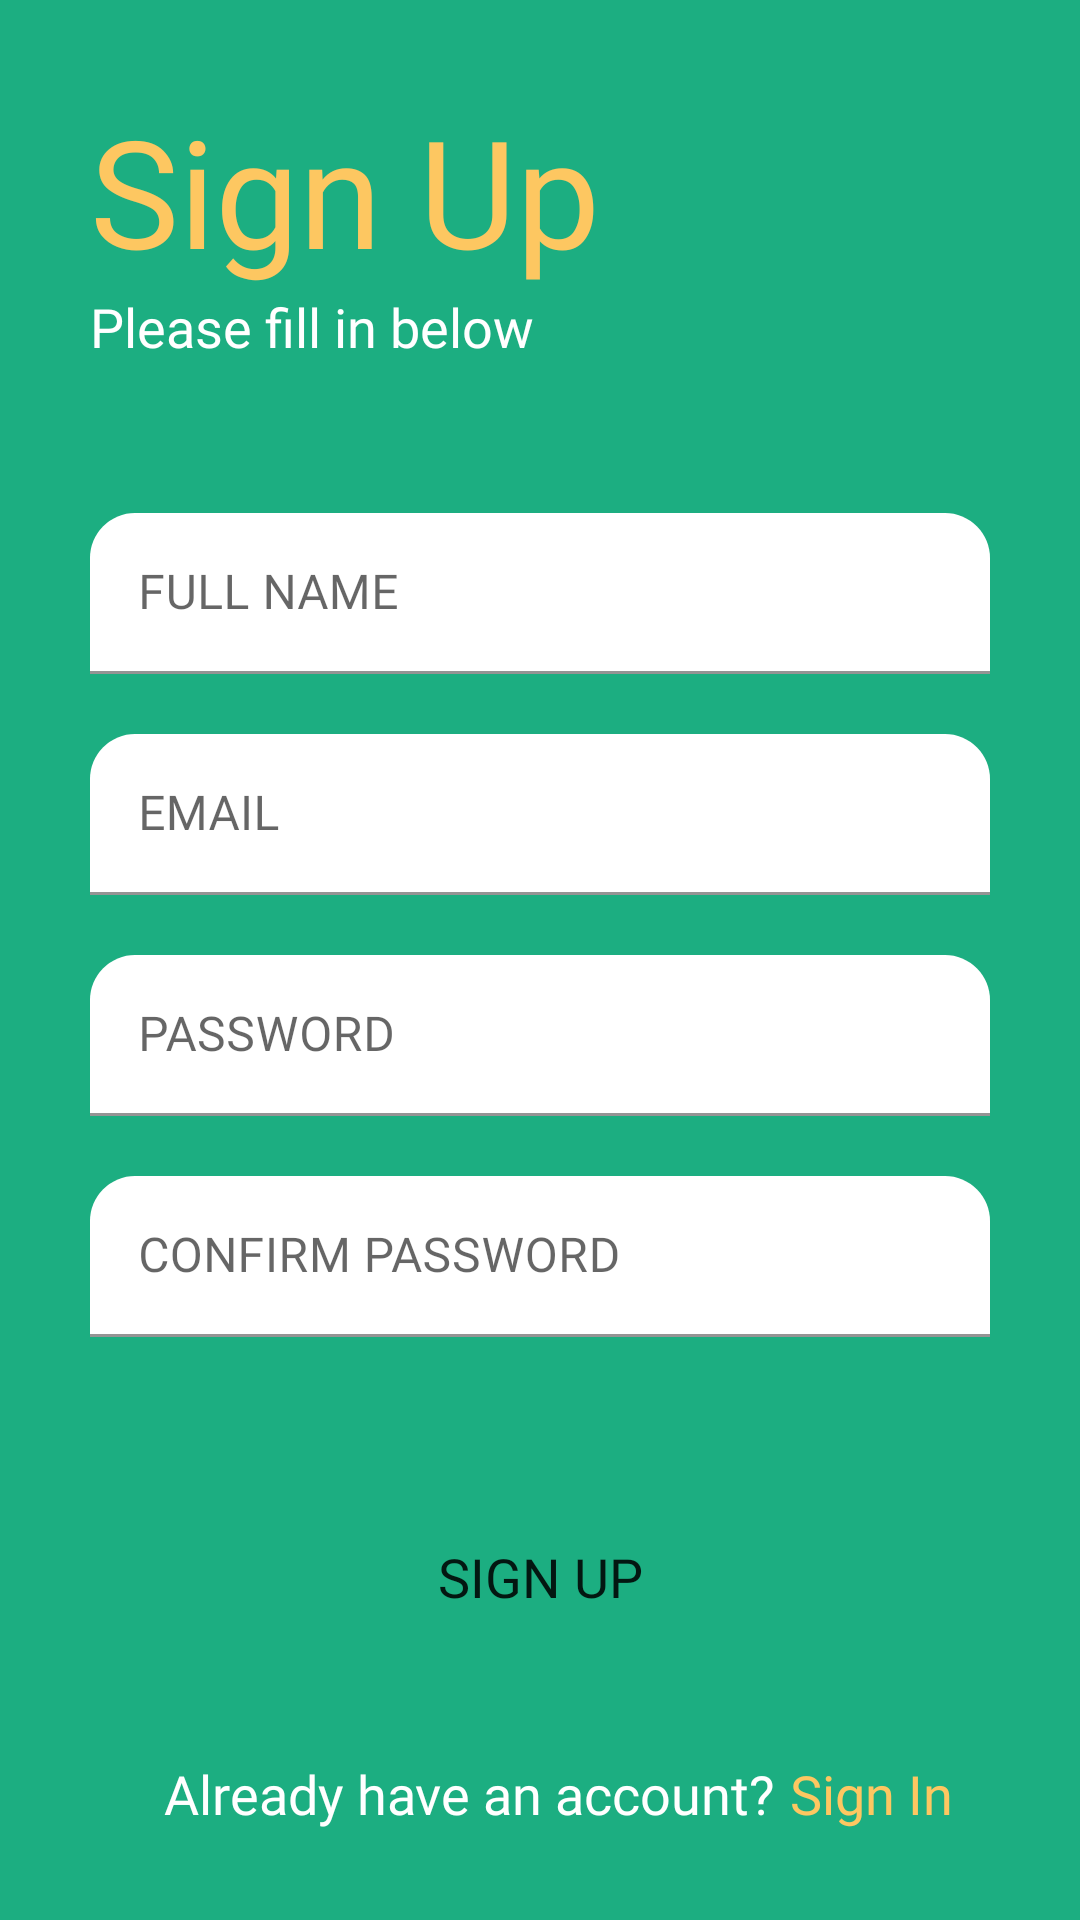

Android layout source for this screen:
<!-- AndroidManifest.xml: application theme Theme.Paw -->
<!-- res/layout/activity_sign_up.xml -->
<?xml version="1.0" encoding="utf-8"?>
<androidx.constraintlayout.widget.ConstraintLayout xmlns:android="http://schemas.android.com/apk/res/android"
    xmlns:app="http://schemas.android.com/apk/res-auto"
    xmlns:tools="http://schemas.android.com/tools"
    android:layout_width="match_parent"
    android:layout_height="match_parent"
    android:background="@color/green"
    tools:context=".view.activity.auth.SignUpActivity">

    <TextView
        android:id="@+id/tvSignUp"
        android:layout_width="wrap_content"
        android:layout_height="wrap_content"
        android:layout_marginStart="@dimen/_30dp"
        android:layout_marginTop="@dimen/_30dp"
        android:fontFamily="@font/poppins_bold"
        android:text="@string/sign_up"
        android:textColor="@color/yellow"
        android:textSize="@dimen/_50sp"
        app:layout_constraintStart_toStartOf="parent"
        app:layout_constraintTop_toTopOf="parent" />

    <TextView
        android:id="@+id/tvSignUpMessage"
        style="@style/TextStyleMedium"
        android:layout_width="wrap_content"
        android:layout_height="wrap_content"
        android:text="@string/sign_up_message"
        android:textColor="@color/white"
        app:layout_constraintStart_toStartOf="@+id/tvSignUp"
        app:layout_constraintTop_toBottomOf="@+id/tvSignUp" />

    <com.google.android.material.textfield.TextInputLayout
        android:id="@+id/etFullNameLayout"
        style="@style/Widget.MaterialComponents.TextInputLayout.FilledBox.Dense"
        android:layout_width="match_parent"
        android:layout_height="wrap_content"
        android:layout_marginStart="@dimen/_30dp"
        android:layout_marginTop="@dimen/_50dp"
        android:layout_marginEnd="@dimen/_30dp"
        app:boxBackgroundColor="@color/white"
        app:boxBackgroundMode="filled"
        app:boxCornerRadiusTopEnd="@dimen/_15dp"
        app:boxCornerRadiusTopStart="@dimen/_15dp"
        app:layout_constraintEnd_toEndOf="parent"
        app:layout_constraintStart_toStartOf="parent"
        app:layout_constraintTop_toBottomOf="@+id/tvSignUpMessage"
        app:startIconDrawable="@drawable/ic_person">

        <com.google.android.material.textfield.TextInputEditText
            android:id="@+id/etFullName"
            android:layout_width="match_parent"
            android:layout_height="wrap_content"
            android:fontFamily="@font/poppins_medium"
            android:hint="@string/full_name"
            android:inputType="textEmailAddress" />

    </com.google.android.material.textfield.TextInputLayout>

    <com.google.android.material.textfield.TextInputLayout
        android:id="@+id/etEmailSignUpLayout"
        style="@style/Widget.MaterialComponents.TextInputLayout.FilledBox.Dense"
        android:layout_width="match_parent"
        android:layout_height="wrap_content"
        android:layout_marginStart="@dimen/_30dp"
        android:layout_marginTop="@dimen/_20dp"
        android:layout_marginEnd="@dimen/_30dp"
        app:boxBackgroundColor="@color/white"
        app:boxBackgroundMode="filled"
        app:boxCornerRadiusTopEnd="@dimen/_15dp"
        app:boxCornerRadiusTopStart="@dimen/_15dp"
        app:layout_constraintEnd_toEndOf="parent"
        app:layout_constraintStart_toStartOf="parent"
        app:layout_constraintTop_toBottomOf="@+id/etFullNameLayout"
        app:startIconDrawable="@drawable/ic_email">

        <com.google.android.material.textfield.TextInputEditText
            android:id="@+id/etEmailSignUp"
            android:layout_width="match_parent"
            android:layout_height="wrap_content"
            android:fontFamily="@font/poppins_medium"
            android:hint="@string/email"
            android:inputType="textEmailAddress" />

    </com.google.android.material.textfield.TextInputLayout>

    <com.google.android.material.textfield.TextInputLayout
        android:id="@+id/etPasswordSignUpLayout"
        style="@style/Widget.MaterialComponents.TextInputLayout.FilledBox.Dense"
        android:layout_width="match_parent"
        android:layout_height="wrap_content"
        android:layout_marginStart="@dimen/_30dp"
        android:layout_marginTop="@dimen/_20dp"
        android:layout_marginEnd="@dimen/_30dp"
        app:boxBackgroundColor="@color/white"
        app:boxBackgroundMode="filled"
        app:boxCornerRadiusTopEnd="@dimen/_15dp"
        app:boxCornerRadiusTopStart="@dimen/_15dp"
        app:layout_constraintEnd_toEndOf="parent"
        app:layout_constraintStart_toStartOf="parent"
        app:layout_constraintTop_toBottomOf="@+id/etEmailSignUpLayout"
        app:startIconDrawable="@drawable/ic_password">

        <com.google.android.material.textfield.TextInputEditText
            android:id="@+id/etPasswordSignUp"
            android:layout_width="match_parent"
            android:layout_height="wrap_content"
            android:fontFamily="@font/poppins_medium"
            android:hint="@string/password"
            android:inputType="textEmailAddress" />

    </com.google.android.material.textfield.TextInputLayout>

    <com.google.android.material.textfield.TextInputLayout
        android:id="@+id/etConfirmPasswordSignUpLayout"
        style="@style/Widget.MaterialComponents.TextInputLayout.FilledBox.Dense"
        android:layout_width="match_parent"
        android:layout_height="wrap_content"
        android:layout_marginStart="@dimen/_30dp"
        android:layout_marginTop="@dimen/_20dp"
        android:layout_marginEnd="@dimen/_30dp"
        app:boxBackgroundColor="@color/white"
        app:boxBackgroundMode="filled"
        app:boxCornerRadiusTopEnd="@dimen/_15dp"
        app:boxCornerRadiusTopStart="@dimen/_15dp"
        app:layout_constraintEnd_toEndOf="parent"
        app:layout_constraintStart_toStartOf="parent"
        app:layout_constraintTop_toBottomOf="@+id/etPasswordSignUpLayout"
        app:startIconDrawable="@drawable/ic_password">

        <com.google.android.material.textfield.TextInputEditText
            android:id="@+id/etConfirmPasswordSignUp"
            android:layout_width="match_parent"
            android:layout_height="wrap_content"
            android:fontFamily="@font/poppins_medium"
            android:hint="@string/confirm_password"
            android:inputType="textEmailAddress" />

    </com.google.android.material.textfield.TextInputLayout>

    <Button
        android:id="@+id/btnSignUp"
        style="@style/TextStyleBold"
        android:layout_width="match_parent"
        android:layout_height="@dimen/_60dp"
        android:layout_marginStart="@dimen/_30dp"
        android:layout_marginEnd="@dimen/_30dp"
        android:layout_marginBottom="@dimen/_30dp"
        android:background="@drawable/button_background"
        android:text="@string/sign_up"
        app:layout_constraintBottom_toTopOf="@+id/tvSignUpQuestion"
        app:layout_constraintEnd_toEndOf="parent"
        app:layout_constraintHorizontal_bias="0.0"
        app:layout_constraintStart_toStartOf="parent" />

    <TextView
        android:id="@+id/tvSignUpQuestion"
        style="@style/TextStyleMedium"
        android:layout_width="wrap_content"
        android:layout_height="wrap_content"
        android:layout_marginBottom="@dimen/_30dp"
        android:text="@string/sign_up_question"
        android:textColor="@color/white"
        app:layout_constraintBottom_toBottomOf="parent"
        app:layout_constraintEnd_toEndOf="parent"
        app:layout_constraintHorizontal_bias="0.35"
        app:layout_constraintStart_toStartOf="parent" />

    <TextView
        android:id="@+id/tvSignInSignUp"
        style="@style/TextStyleSemiBold"
        android:layout_width="wrap_content"
        android:layout_height="wrap_content"
        android:layout_marginStart="@dimen/_5dp"
        android:text="@string/sign_in"
        android:textColor="@color/yellow"
        app:layout_constraintBottom_toBottomOf="@+id/tvSignUpQuestion"
        app:layout_constraintEnd_toEndOf="parent"
        app:layout_constraintHorizontal_bias="0.0"
        app:layout_constraintStart_toEndOf="@+id/tvSignUpQuestion"
        app:layout_constraintTop_toTopOf="@+id/tvSignUpQuestion" />

</androidx.constraintlayout.widget.ConstraintLayout>
<!-- resources referenced by this layout -->
<resources>
  <color name="green">#1CAE81</color>
  <color name="white">#FFFFFFFF</color>
  <color name="yellow">#FDC761</color>
  <dimen name="_15dp">15dp</dimen>
  <dimen name="_20dp">20dp</dimen>
  <dimen name="_30dp">30dp</dimen>
  <dimen name="_50dp">50dp</dimen>
  <dimen name="_50sp">50sp</dimen>
  <dimen name="_5dp">5dp</dimen>
  <dimen name="_60dp">60dp</dimen>
  <string name="confirm_password">CONFIRM PASSWORD</string>
  <string name="email">EMAIL</string>
  <string name="full_name">FULL NAME</string>
  <string name="password">PASSWORD</string>
  <string name="sign_in">Sign In</string>
  <string name="sign_up">Sign Up</string>
  <string name="sign_up_message">Please fill in below</string>
  <string name="sign_up_question">Already have an account?</string>
  <style name="TextStyleBold">
          <item name="android:fontFamily">@font/poppins_bold</item>
          <item name="android:textSize">@dimen/_18sp</item>
      </style>
  <style name="TextStyleMedium">
          <item name="android:fontFamily">@font/poppins_medium</item>
          <item name="android:textSize">@dimen/_18sp</item>
      </style>
  <style name="TextStyleSemiBold">
          <item name="android:fontFamily">@font/poppins_semibold</item>
          <item name="android:textSize">@dimen/_18sp</item>
      </style>
  <style name="Theme.Paw" parent="Theme.MaterialComponents.DayNight.DarkActionBar">
          
          <item name="colorPrimary">@color/yellow</item>
          <item name="colorPrimaryVariant">@color/yellow</item>
          <item name="colorOnPrimary">@color/white</item>
          
          <item name="colorSecondary">@color/teal_200</item>
          <item name="colorSecondaryVariant">@color/teal_700</item>
          <item name="colorOnSecondary">@color/black</item>
          
          <item name="android:statusBarColor" tools:targetApi="l">?attr/colorPrimaryVariant</item>
          
      </style>
  <dimen name="_18sp">18sp</dimen>
  <color name="teal_200">#FF03DAC5</color>
  <color name="teal_700">#FF018786</color>
  <color name="black">#FF000000</color>
</resources>
